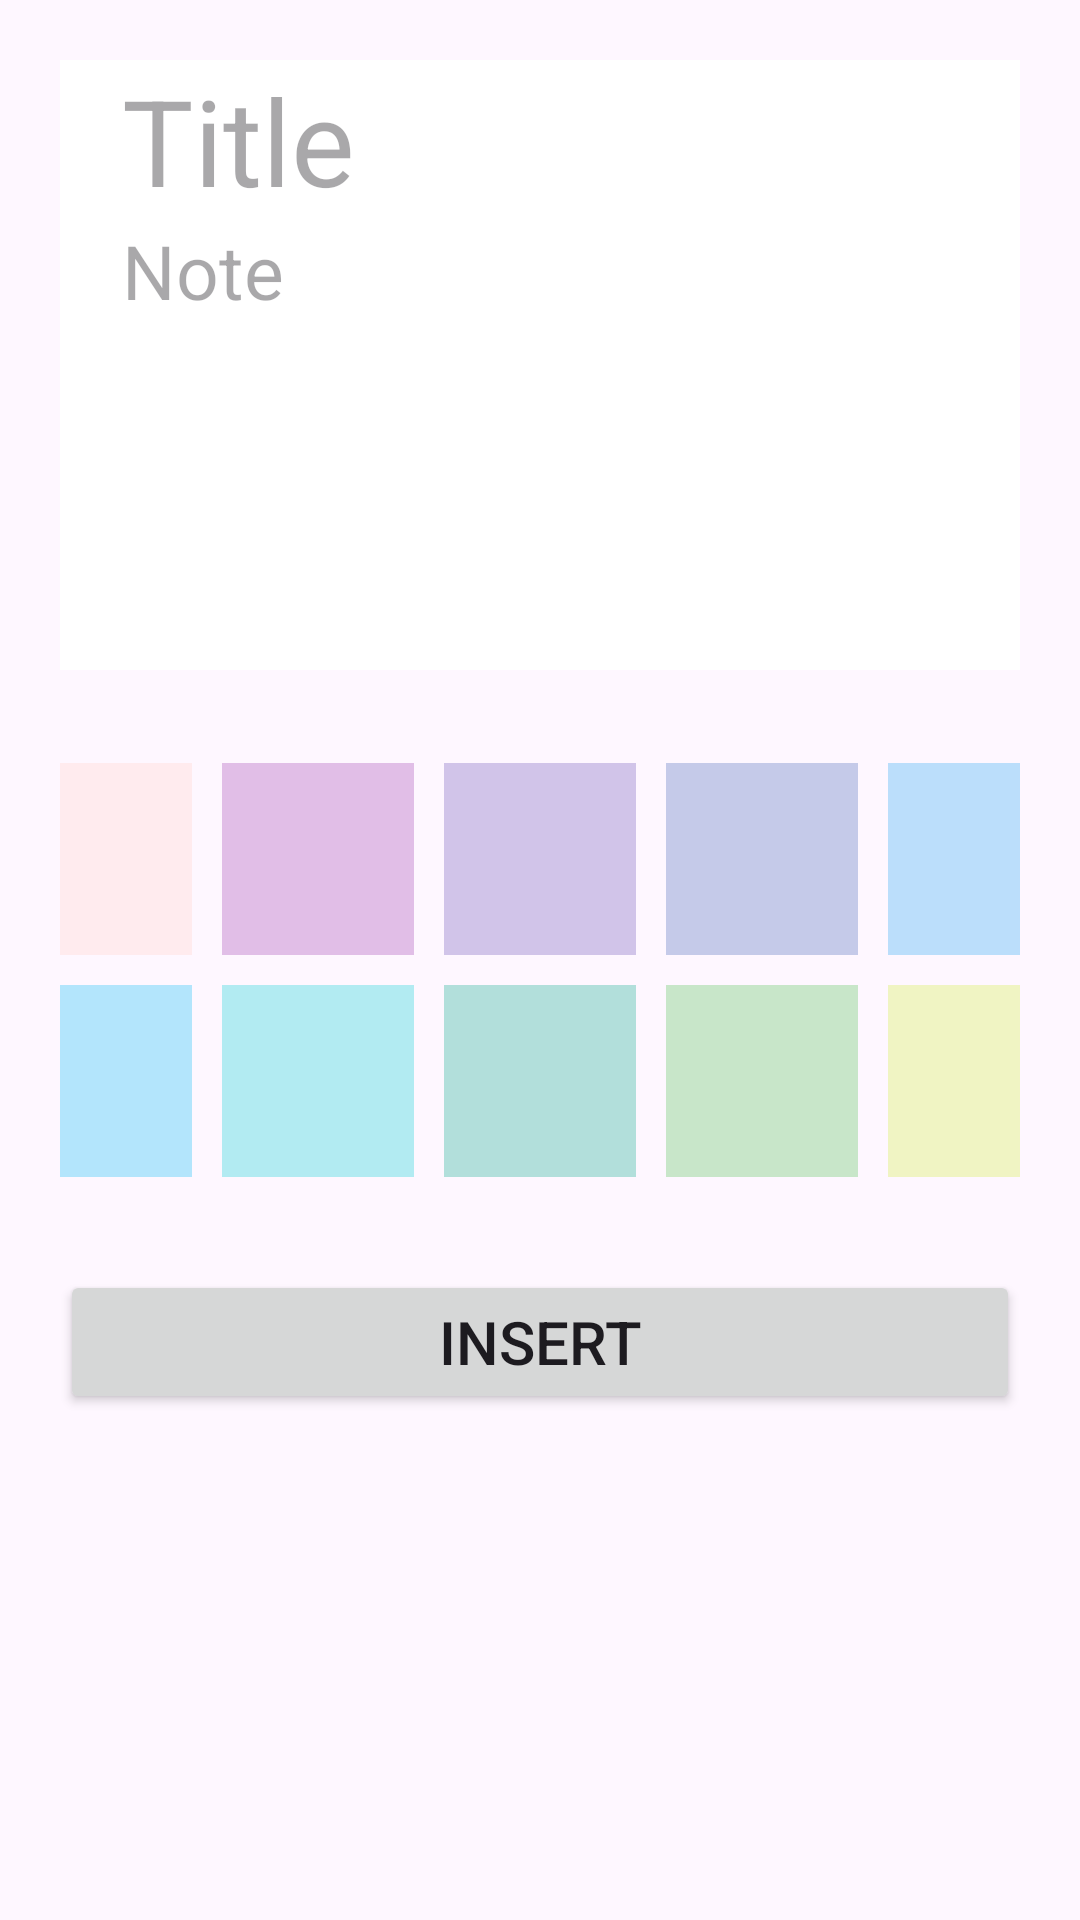

Here is an Android app screen rendered from its layout file. Give the layout XML and the strings, colors and styles it references.
<!-- AndroidManifest.xml: application theme Theme.PrakMobileKel7 -->
<!-- res/layout/activity_insert.xml -->
<?xml version="1.0" encoding="utf-8"?>
<ScrollView
    xmlns:android="http://schemas.android.com/apk/res/android"
    xmlns:app="http://schemas.android.com/apk/res-auto"
    xmlns:tools="http://schemas.android.com/tools"
    android:layout_width="match_parent"
    android:layout_height="match_parent">

    <LinearLayout
        android:layout_width="match_parent"
        android:layout_height="wrap_content"
        android:orientation="vertical"
        android:layout_margin="20dp"
    tools:context=".InsertActivity">


    <EditText
        android:id="@+id/insert_txtTitle"
        android:layout_width="match_parent"
        android:layout_height="wrap_content"
        android:paddingLeft="10pt"
        android:paddingRight="10pt"
        android:background="#FFFFFF"
        android:hint="Title"
        android:textSize="40dp"/>

    <EditText
        android:background="#FFFFFF"
        android:id="@+id/insert_txtNote"
        android:paddingLeft="10pt"
        android:paddingRight="10pt"
        android:hint="Note"
        android:maxLines="6"
        android:layout_width="match_parent"
        android:gravity="top"
        android:layout_height="150dp"
        android:textSize="25dp"
        />

    <LinearLayout
        android:gravity="center|bottom"
        android:layout_width="match_parent"
        android:layout_height="100dp">

        <ImageView
            android:onClick="getColor"
            android:layout_margin="5dp"
            android:background="#FFEBEE"
            android:layout_width="64dp"
            android:layout_height="64dp"/>
        <ImageView
            android:onClick="getColor"
            android:layout_margin="5dp"
            android:background="#E1BEE7"
            android:layout_width="64dp"
            android:layout_height="64dp"/>
        <ImageView
            android:onClick="getColor"
            android:layout_margin="5dp"
            android:background="#D1C4E9"
            android:layout_width="64dp"
            android:layout_height="64dp"/>
        <ImageView
            android:onClick="getColor"
            android:layout_margin="5dp"
            android:background="#C5CAE9"
            android:layout_width="64dp"
            android:layout_height="64dp"/>
        <ImageView
            android:onClick="getColor"
            android:layout_margin="5dp"
            android:background="#BBDEFB"
            android:layout_width="64dp"
            android:layout_height="64dp"/>

    </LinearLayout>

    <LinearLayout
        android:gravity="center|top"
        android:layout_width="match_parent"
        android:layout_height="100dp">

        <ImageView
            android:onClick="getColor"
            android:layout_margin="5dp"
            android:background="#B3E5FC"
            android:layout_width="64dp"
            android:layout_height="64dp"/>
        <ImageView
            android:onClick="getColor"
            android:layout_margin="5dp"
            android:background="#B2EBF2"
            android:layout_width="64dp"
            android:layout_height="64dp"/>
        <ImageView
            android:onClick="getColor"
            android:layout_margin="5dp"
            android:background="#B2DFDB"
            android:layout_width="64dp"
            android:layout_height="64dp"/>
        <ImageView
            android:onClick="getColor"
            android:layout_margin="5dp"
            android:background="#C8E6C9"
            android:layout_width="64dp"
            android:layout_height="64dp"/>
        <ImageView
            android:onClick="getColor"
            android:layout_margin="5dp"
            android:background="#F0F4C3"
            android:layout_width="64dp"
            android:layout_height="64dp"/>
    </LinearLayout>


    <Button
        android:id="@+id/insert_btnInsert"
        android:layout_width="match_parent"
        android:layout_height="wrap_content"
        android:text="Insert"
        android:textSize="20dp"
        />

    </LinearLayout>
</ScrollView>
<!-- resources referenced by this layout -->
<resources>
  <style name="Theme.PrakMobileKel7" parent="Base.Theme.PrakMobileKel7" />
  <style name="Base.Theme.PrakMobileKel7" parent="Theme.Material3.DayNight.NoActionBar">
          
          
      </style>
</resources>
